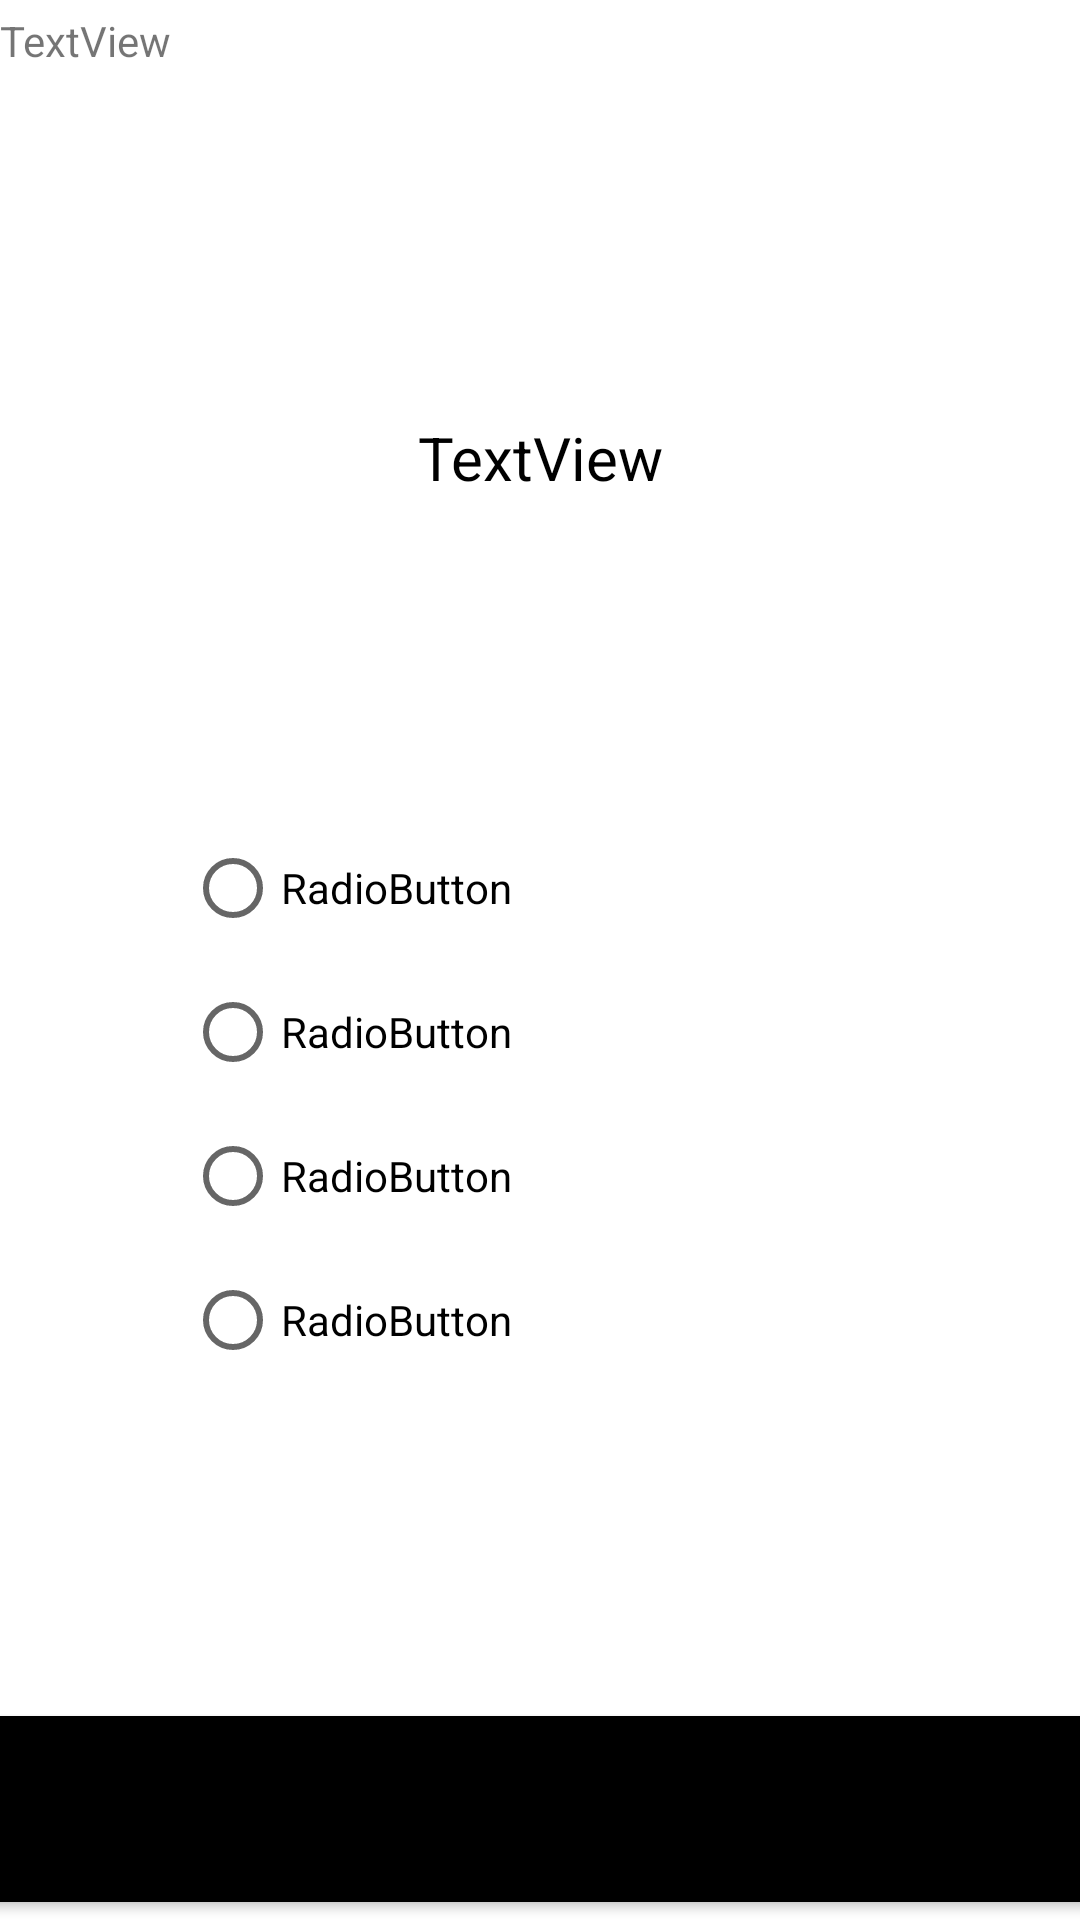

Android layout source for this screen:
<!-- AndroidManifest.xml: application theme Theme.MathEducationApplication -->
<!-- res/layout/activity_question_set.xml -->
<?xml version="1.0" encoding="utf-8"?>
<androidx.constraintlayout.widget.ConstraintLayout xmlns:android="http://schemas.android.com/apk/res/android"
    xmlns:app="http://schemas.android.com/apk/res-auto"
    xmlns:tools="http://schemas.android.com/tools"
    android:layout_width="match_parent"
    android:layout_height="match_parent"
    tools:context=".QuestionSet">

    <TextView
        android:id="@+id/questionTV"
        android:layout_width="324dp"
        android:layout_height="286dp"
        android:gravity="center"
        android:text="TextView"
        android:textColor="@color/black"
        android:textSize="20dp"
        app:layout_constraintBottom_toBottomOf="parent"
        app:layout_constraintEnd_toEndOf="parent"
        app:layout_constraintHorizontal_bias="0.497"
        app:layout_constraintStart_toStartOf="parent"
        app:layout_constraintTop_toTopOf="parent"
        app:layout_constraintVertical_bias="0.027" />

    <RadioGroup
        android:id="@+id/radioGroup2"
        android:layout_width="237dp"
        android:layout_height="310dp"
        app:layout_constraintBottom_toBottomOf="@+id/linearLayout3"
        app:layout_constraintEnd_toEndOf="parent"
        app:layout_constraintStart_toStartOf="parent"
        app:layout_constraintTop_toTopOf="parent"
        app:layout_constraintVertical_bias="0.824">

        <RadioButton
            android:id="@+id/radio1"
            android:layout_width="match_parent"
            android:layout_height="wrap_content"
            android:text="RadioButton" />

        <RadioButton
            android:id="@+id/radio2"
            android:layout_width="match_parent"
            android:layout_height="wrap_content"
            android:text="RadioButton" />

        <RadioButton
            android:id="@+id/radio3"
            android:layout_width="match_parent"
            android:layout_height="wrap_content"
            android:text="RadioButton" />

        <RadioButton
            android:id="@+id/radio4"
            android:layout_width="match_parent"
            android:layout_height="wrap_content"
            android:text="RadioButton" />

        <TextView
            android:id="@+id/errorRadTxt"
            android:layout_width="182dp"
            android:layout_height="114dp"
            android:text=""
            android:textColor="@color/design_default_color_error"
            android:textSize="20dp"
            android:layout_gravity="center"/>

    </RadioGroup>

    <LinearLayout
        android:id="@+id/linearLayout3"
        android:layout_width="416dp"
        android:layout_height="74dp"
        android:orientation="horizontal"
        app:layout_constraintBottom_toBottomOf="parent"
        app:layout_constraintEnd_toEndOf="parent"
        app:layout_constraintHorizontal_bias="0.6"
        app:layout_constraintStart_toStartOf="parent"
        app:layout_constraintTop_toTopOf="@+id/questionTV"
        app:layout_constraintVertical_bias="1.0">

        <Button
            android:id="@+id/nextBtn"
            android:layout_width="171dp"
            android:layout_height="74dp"
            android:layout_weight="1"
            android:backgroundTint="@color/black"
            android:onClick="nextBtnEvent"
            android:text="Next" />
    </LinearLayout>

    <TextView
        android:id="@+id/num"
        android:layout_width="120dp"
        android:layout_height="65dp"
        android:text="TextView"
        app:layout_constraintBottom_toBottomOf="@+id/linearLayout3"
        app:layout_constraintEnd_toEndOf="parent"
        app:layout_constraintHorizontal_bias="0.0"
        app:layout_constraintStart_toStartOf="parent"
        app:layout_constraintTop_toTopOf="parent"
        app:layout_constraintVertical_bias="0.007" />

</androidx.constraintlayout.widget.ConstraintLayout>
<!-- resources referenced by this layout -->
<resources>
  <style name="Theme.MathEducationApplication" parent="Theme.MaterialComponents.DayNight.DarkActionBar">
          
          <item name="colorPrimary">@color/purple_500</item>
          <item name="colorPrimaryVariant">@color/purple_700</item>
          <item name="colorOnPrimary">@color/white</item>
          
          <item name="colorSecondary">@color/teal_200</item>
          <item name="colorSecondaryVariant">@color/teal_700</item>
          <item name="colorOnSecondary">@color/black</item>
          
          <item name="android:statusBarColor" tools:targetApi="l">?attr/colorPrimaryVariant</item>
          
      </style>
  <!-- not gathered from this repository: default colours our renderer supplied (Android Studio template values) -->
  <color name="purple_500">#FF6200EE</color>
  <color name="purple_700">#FF3700B3</color>
  <color name="teal_200">#FF03DAC5</color>
  <color name="teal_700">#FF018786</color>
  <color name="black">#FF000000</color>
  <color name="white">#FFFFFFFF</color>
</resources>
